Run: headless pygame with SDL's dummy video driver; simulated clock (each Clock.tick advances the game by its frame time, no real sleeping); random seed 0; keys injected as events and as key.get_pressed() state; no mouse input.
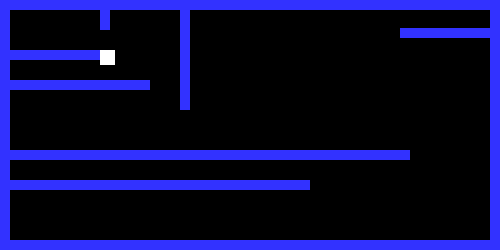
Frame 1 of 4 · flips 1–60 · no input
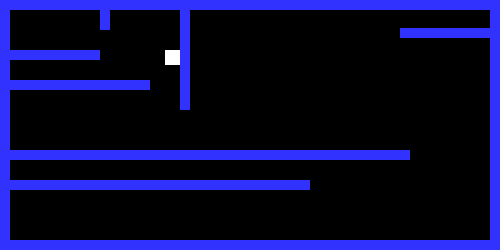
Frame 2 of 4 · flips 61–180 · tapped SPACE, RETURN · held RIGHT (→), D
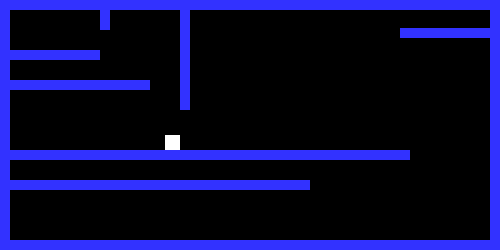
Frame 3 of 4 · flips 181–300 · held DOWN (↓), S
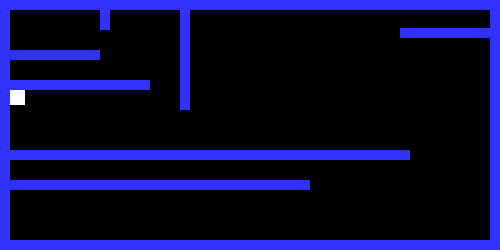
Frame 4 of 4 · flips 301–420 · held LEFT (←), A, UP (↑), W

The pygame program that drew these frames:

import pygame

BLACK = (0, 0, 0)
WHITE = (255, 255, 255)
BLUE = (50, 50, 255)

SCREEN_WIDTH = 500
SCREEN_HEIGHT = 250


class Player(pygame.sprite.Sprite):

    def __init__(self, x, y):
        super().__init__()

        # Set height, width
        self.image = pygame.Surface([15, 15])
        self.image.fill(WHITE)

        # Make our top-left corner the passed-in location.
        self.rect = self.image.get_rect()
        self.rect.y = y
        self.rect.x = x

        # Set speed vector
        self.change_x = 0
        self.change_y = 0
        self.walls = None

    def changespeed(self, x, y):
        """ Change the speed of the player. """
        self.change_x += x
        self.change_y += y

    def update(self):
        """ Update the player position. """
        # Move left/right
        self.rect.x += self.change_x

        # Did this update cause us to hit a wall?
        block_hit_list = pygame.sprite.spritecollide(self, self.walls, False)
        for block in block_hit_list:
            # If we are moving right, set our right side to the left side of
            # the item we hit
            if self.change_x > 0:
                self.rect.right = block.rect.left
            else:
                # Otherwise if we are moving left, do the opposite.
                self.rect.left = block.rect.right

        # Move up/down
        self.rect.y += self.change_y

        # Check and see if we hit anything
        block_hit_list = pygame.sprite.spritecollide(self, self.walls, False)
        for block in block_hit_list:

            # Reset our position based on the top/bottom of the object.
            if self.change_y > 0:
                self.rect.bottom = block.rect.top
            else:
                self.rect.top = block.rect.bottom


class Wall(pygame.sprite.Sprite):
    def __init__(self, x, y, width, height):
        super().__init__()

        self.image = pygame.Surface([width, height])
        self.image.fill(BLUE)

        self.rect = self.image.get_rect()
        self.rect.y = y
        self.rect.x = x

pygame.init()

screen = pygame.display.set_mode([SCREEN_WIDTH, SCREEN_HEIGHT])

pygame.display.set_caption('Pac man')

# List to hold all the sprites
all_sprite_list = pygame.sprite.Group()

wall_list = pygame.sprite.Group()

wall = Wall(0, 0, 10, 600)
wall_list.add(wall)
all_sprite_list.add(wall)

wall = Wall(10, 0, 790, 10)
wall_list.add(wall)
all_sprite_list.add(wall)

wall = Wall(490, 0, 10, 600)
wall_list.add(wall)
all_sprite_list.add(wall)

wall = Wall(0, 240, 790, 10)
wall_list.add(wall)
all_sprite_list.add(wall)





# bricks..!!!

wall = Wall(100, 10, 10, 20)
wall_list.add(wall)
all_sprite_list.add(wall)

wall = Wall(400, 28, 100, 10)
wall_list.add(wall)
all_sprite_list.add(wall)

wall = Wall(10, 50, 90, 10)
wall_list.add(wall)
all_sprite_list.add(wall)

wall = Wall(10, 80, 140, 10)
wall_list.add(wall)
all_sprite_list.add(wall)

wall = Wall(10, 180, 300, 10)
wall_list.add(wall)
all_sprite_list.add(wall)

wall = Wall(180, 10, 10, 100)
wall_list.add(wall)
all_sprite_list.add(wall)

wall = Wall(10, 150, 400, 10)
wall_list.add(wall)
all_sprite_list.add(wall)




# Create the player paddle object
player = Player(50, 50)
player.walls = wall_list

all_sprite_list.add(player)

clock = pygame.time.Clock()

done = False

while not done:

    for event in pygame.event.get():
        if event.type == pygame.QUIT:
            done = True

        elif event.type == pygame.KEYDOWN:
            if event.key == pygame.K_LEFT:
                player.changespeed(-3, 0)
            elif event.key == pygame.K_RIGHT:
                player.changespeed(3, 0)
            elif event.key == pygame.K_UP:
                player.changespeed(0, -3)
            elif event.key == pygame.K_DOWN:
                player.changespeed(0, 3)

        elif event.type == pygame.KEYUP:
            if event.key == pygame.K_LEFT:
                player.changespeed(3, 0)
            elif event.key == pygame.K_RIGHT:
                player.changespeed(-3, 0)
            elif event.key == pygame.K_UP:
                player.changespeed(0, 3)
            elif event.key == pygame.K_DOWN:
                player.changespeed(0, -3)

    all_sprite_list.update()

    screen.fill(BLACK)

    all_sprite_list.draw(screen)

    pygame.display.flip()

    clock.tick(60)

pygame.quit()
